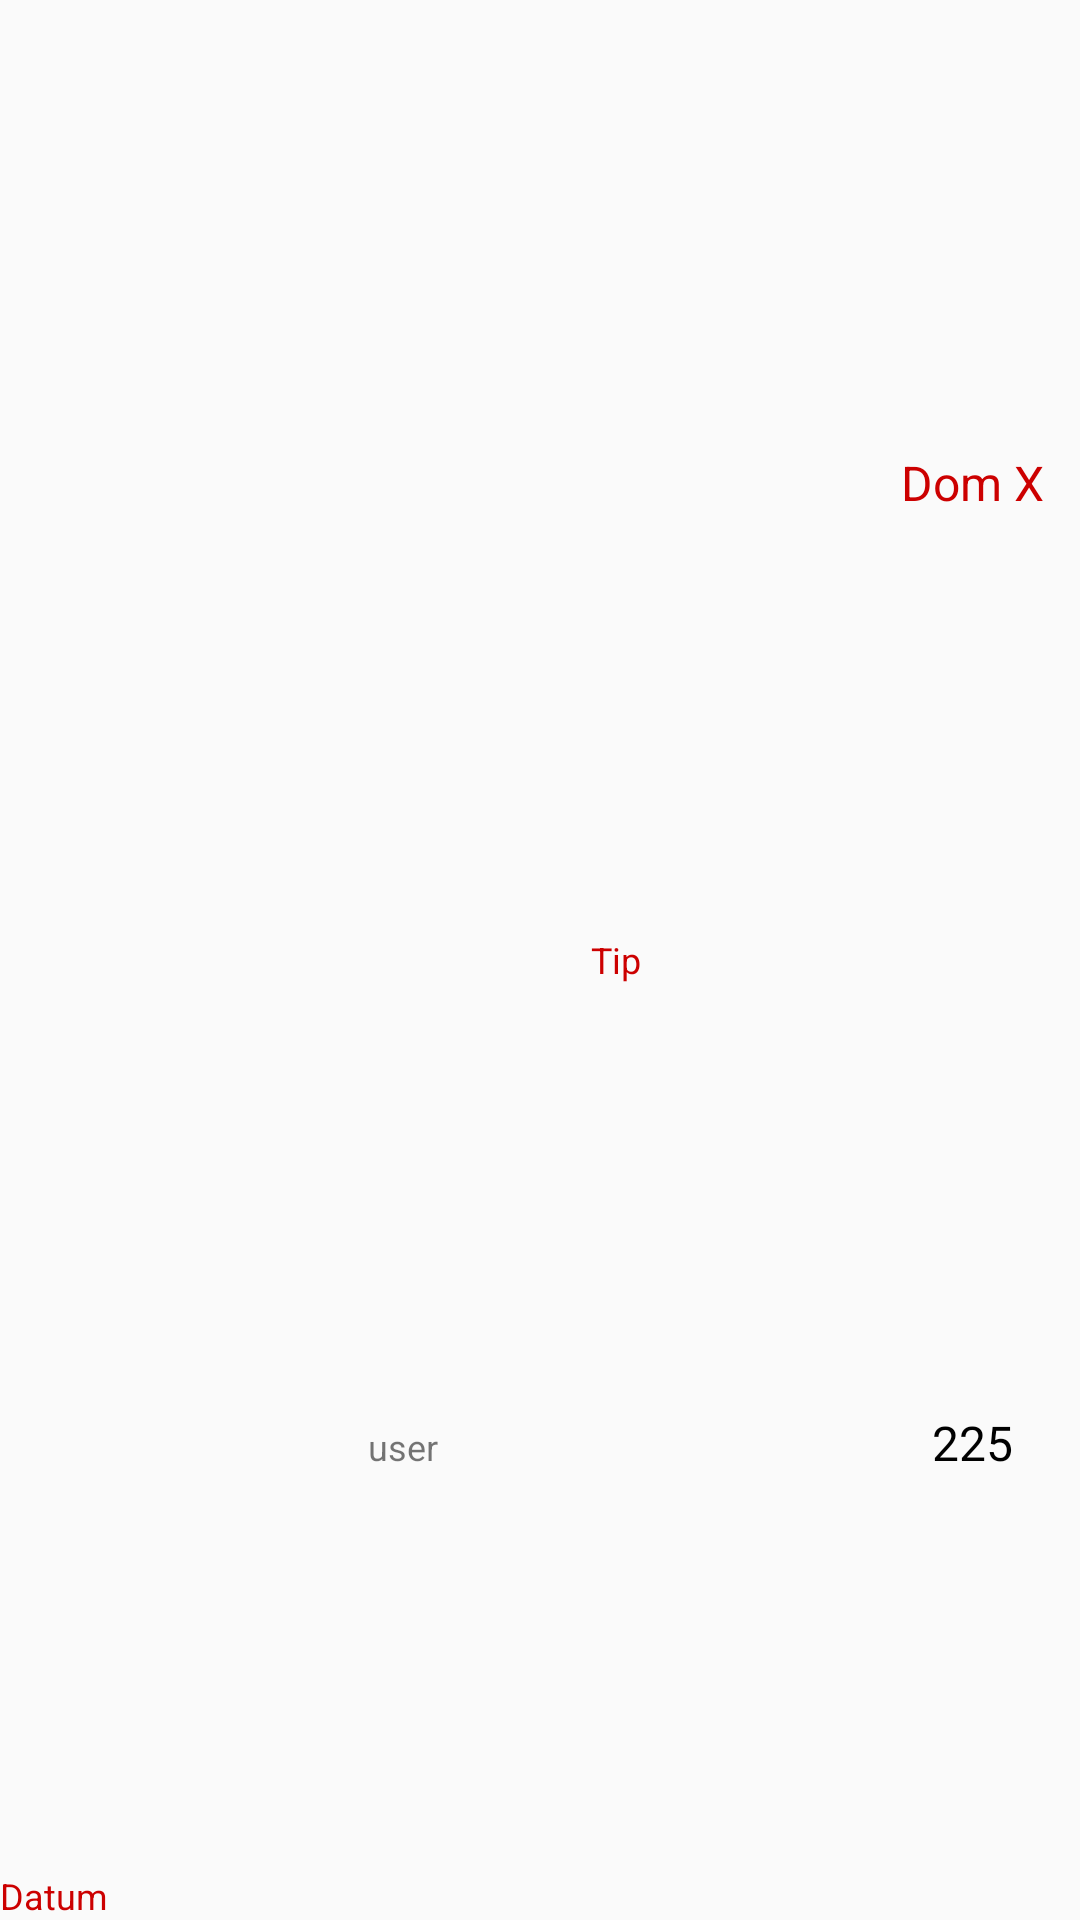

Android layout source for this screen:
<!-- AndroidManifest.xml: application theme AppTheme -->
<!-- res/layout/rowlayout.xml -->
<android.support.constraint.ConstraintLayout xmlns:android="http://schemas.android.com/apk/res/android"
    xmlns:app="http://schemas.android.com/apk/res-auto"
    xmlns:tools="http://schemas.android.com/tools"
    android:id="@+id/constlay"
    android:layout_width="match_parent"
    android:layout_height="wrap_content"
    android:layout_marginLeft="0dp"
    android:background="@drawable/common_google_signin_btn_icon_dark_normal_background"
    android:minHeight="75dp">

    <TextView
        android:id="@+id/textViewDatum"
        android:layout_width="0dp"
        android:layout_height="0dp"
        android:ellipsize="marquee"
        android:gravity="bottom|left"
        android:text="Datum"
        android:translationZ="2dp"
        android:textColor="@android:color/holo_red_dark"
        android:textSize="12sp"
        app:layout_constraintBottom_toBottomOf="@+id/icon"
        app:layout_constraintEnd_toStartOf="@+id/guideline6"
        app:layout_constraintStart_toStartOf="parent"
        app:layout_constraintTop_toTopOf="@+id/guideline2" />

    <TextView
        android:id="@+id/textViewTip"
        android:layout_width="0dp"
        android:layout_height="0dp"
        android:layout_marginBottom="8dp"
        android:layout_marginTop="8dp"
        android:gravity="center_vertical"
        android:text="Tip"
        android:textAlignment="center"
        android:textColor="@android:color/holo_red_dark"
        android:textSize="12sp"
        app:layout_constraintBottom_toBottomOf="parent"
        app:layout_constraintLeft_toRightOf="@+id/textViewOpis"
        app:layout_constraintRight_toLeftOf="@+id/textViewSoba"
        app:layout_constraintTop_toTopOf="parent" />

    <ImageView
        android:id="@+id/icon"
        android:layout_width="0dp"
        android:layout_height="0dp"
        android:layout_marginRight="1dp"
        android:adjustViewBounds="false"
        android:contentDescription="TODO"
        android:cropToPadding="false"
        android:elevation="0dp"
        android:scaleType="fitXY"
        android:src="@drawable/ic_add_black_48dp"
        app:layout_constraintBottom_toBottomOf="parent"
        app:layout_constraintHorizontal_bias="0.5"
        app:layout_constraintLeft_toLeftOf="parent"
        app:layout_constraintRight_toLeftOf="@+id/guideline6"
        app:layout_constraintTop_toTopOf="parent" />

    <TextView
        android:id="@+id/textViewOpis"
        android:layout_width="0dp"
        android:layout_height="0dp"
        android:layout_marginStart="4dp"
        android:layout_marginLeft="4dp"
        android:ellipsize="marquee"
        android:minLines="1"
        android:text="Opis"
        android:textSize="12sp"
        app:layout_constraintBottom_toTopOf="@+id/textViewUser"
        app:layout_constraintRight_toLeftOf="@+id/guideline7"
        app:layout_constraintStart_toStartOf="@+id/guideline6"
        app:layout_constraintTop_toTopOf="parent"
        app:layout_constraintVertical_bias="1.0"
        tools:layout_constraintBottom_creator="1"
        tools:layout_constraintLeft_creator="1"
        tools:layout_constraintRight_creator="1"
        tools:layout_constraintTop_creator="1" />

    <TextView
        android:id="@+id/textViewUser"
        android:layout_width="0dp"
        android:layout_height="0dp"
        android:layout_marginEnd="8dp"
        android:layout_marginRight="8dp"
        android:layout_marginStart="4dp"
        android:layout_marginLeft="4dp"
        android:layout_marginTop="8dp"
        android:ellipsize="marquee"
        android:gravity="center_vertical"
        android:text="user"
        android:textSize="12sp"
        app:layout_constraintBottom_toBottomOf="@+id/myColorLine1"
        app:layout_constraintEnd_toStartOf="@+id/textViewSoba"
        app:layout_constraintRight_toLeftOf="@+id/guideline7"
        app:layout_constraintStart_toStartOf="@+id/guideline6"
        app:layout_constraintTop_toTopOf="@+id/guideline2"
        app:layout_constraintVertical_bias="0.0"
        tools:layout_constraintBottom_creator="1"
        tools:layout_constraintLeft_creator="1"
        tools:layout_constraintRight_creator="1"
        tools:layout_constraintTop_creator="1" />

    <android.support.constraint.Guideline
        android:id="@+id/guideline6"
        android:layout_width="wrap_content"
        android:layout_height="wrap_content"
        android:orientation="vertical"
        app:layout_constraintGuide_percent="0.33"
        tools:layout_editor_absoluteX="73dp"
        tools:layout_editor_absoluteY="0dp" />

    <android.support.constraint.Guideline
        android:id="@+id/guideline"
        android:layout_width="wrap_content"
        android:layout_height="wrap_content"
        android:orientation="vertical"
        app:layout_constraintGuide_percent="0.8" />

    <TextView
        android:id="@+id/textViewDom"
        android:layout_width="0dp"
        android:layout_height="0dp"
        android:gravity="center_vertical"
        android:text="Dom X"
        android:textAlignment="center"
        android:textColor="@android:color/holo_red_dark"
        android:textSize="16sp"
        app:layout_constraintBottom_toTopOf="@+id/textViewSoba"
        app:layout_constraintHorizontal_bias="0.0"
        app:layout_constraintLeft_toLeftOf="@+id/guideline"
        app:layout_constraintRight_toRightOf="parent"
        app:layout_constraintTop_toTopOf="parent" />

    <TextView
        android:id="@+id/myColorLine1"
        android:layout_width="0dp"
        android:layout_height="3dp"
        android:background="@color/colorAccent"
        app:layout_constraintLeft_toLeftOf="parent"
        app:layout_constraintRight_toRightOf="parent"
        app:layout_constraintTop_toBottomOf="@+id/icon" />

    <android.support.constraint.Guideline
        android:id="@+id/guideline7"
        android:layout_width="wrap_content"
        android:layout_height="wrap_content"
        android:orientation="vertical"
        app:layout_constraintGuide_percent="0.6" />

    <TextView
        android:id="@+id/textViewSoba"
        android:layout_width="0dp"
        android:layout_height="0dp"
        android:layout_marginTop="8dp"
        android:gravity="center_vertical"
        android:text="225"
        android:textAlignment="center"
        android:textColor="@android:color/black"
        android:textSize="16sp"
        app:layout_constraintBottom_toBottomOf="parent"
        app:layout_constraintHorizontal_bias="0.0"
        app:layout_constraintLeft_toLeftOf="@+id/guideline"
        app:layout_constraintRight_toRightOf="parent"
        app:layout_constraintTop_toTopOf="@+id/guideline2" />

    <android.support.constraint.Guideline
        android:layout_width="wrap_content"
        android:layout_height="wrap_content"
        android:id="@+id/guideline2"
        android:orientation="horizontal"
        app:layout_constraintGuide_percent="0.49" />

</android.support.constraint.ConstraintLayout>
<!-- resources referenced by this layout -->
<resources>
  <color name="colorAccent">#ffffff</color>
  <style name="AppTheme" parent="Theme.AppCompat.Light.DarkActionBar">
          
          <item name="colorPrimary">@color/colorPrimary</item>
          <item name="colorPrimaryDark">@color/colorPrimaryDark</item>
          <item name="colorAccent">@color/colorAccent</item>
      </style>
  <color name="colorPrimary">#3f51b5</color>
  <color name="colorPrimaryDark">#303F9F</color>
</resources>
